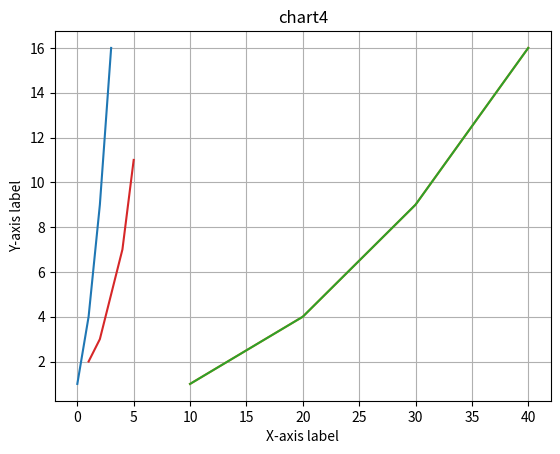

Reproduce this figure in Python.
'''
파이썬에서 시각화는 데이터 분석의 중요한 부분으로, 데이터를 그래프나 차트 형태로 표현하여 패턴이나 인사이트를 쉽게 파악할 수 있도록 돕습니다.
주요 시각화 라이브러리로는 Matplotlib, Seaborn, Pandas, Plotly, Bokeh 등이 있습니다. 각 라이브러리의 특징과 간단한 예제를 소개할게요.
'''


import matplotlib.pyplot as plt

plt.title("chart1")
plt.plot([1, 4, 9, 16])
plt.show()

'''
import matplotlib.pyplot as plt:

matplotlib 라이브러리의 pyplot 모듈을 plt라는 이름으로 가져옵니다. 이 모듈은 다양한 유형의 그래프를 그리는 데 사용됩니다.
plt.title("chart1"):

그래프의 제목을 "chart1"로 설정합니다. 그래프의 상단에 이 제목이 표시됩니다.
plt.plot([1, 4, 9, 16]):

주어진 데이터 포인트 [1, 4, 9, 16]를 사용하여 선 그래프를 그립니다. 이 값들은 y축의 값이고, x축의 값은 자동으로 인덱스(0, 1, 2, 3)로 설정됩니다. 즉, (0, 1), (1, 4), (2, 9), (3, 16)의 점이 연결되어 선 그래프가 그려집니다.
plt.show():

작성한 그래프를 화면에 표시합니다. 이 함수가 호출되어야 그래프가 실제로 렌더링됩니다.
이 코드를 실행하면 제목이 "chart1"인 선 그래프가 나타나고, y축 값에 따라 점들이 연결된 모습을 볼 수 있습니다.
'''

plt.title("chart2")
plt.plot([10, 20, 30, 40], [1, 4, 9, 16])
plt.show()

'''
plt.title("chart2"):

그래프의 제목을 "chart2"로 설정합니다. 이 제목은 그래프 상단에 표시됩니다.
plt.plot([10, 20, 30, 40], [1, 4, 9, 16]):

두 개의 리스트를 인자로 사용하여 선 그래프를 그립니다.
첫 번째 리스트 [10, 20, 30, 40]는 x축의 값입니다.
두 번째 리스트 [1, 4, 9, 16]는 y축의 값입니다.
즉, 점 (10, 1), (20, 4), (30, 9), (40, 16)을 연결하여 그래프를 그립니다.
plt.show():

작성한 그래프를 화면에 표시합니다. 이 함수가 호출되어야 그래프가 실제로 렌더링됩니다.
'''

plt.title('chart3')
plt.plot([10, 20, 30, 40], [1, 4, 9, 16])
plt.xlabel(" x-axios label")
plt.ylabel( 'y-axios label')
plt.show()

'''
plt.title('chart3'):

그래프의 제목을 "chart3"로 설정합니다. 이 제목은 그래프의 상단에 표시됩니다.
plt.plot([10, 20, 30, 40], [1, 4, 9, 16]):

두 개의 리스트를 사용하여 선 그래프를 그립니다.
첫 번째 리스트 [10, 20, 30, 40]는 x축의 값입니다.
두 번째 리스트 [1, 4, 9, 16]는 y축의 값입니다.
이로 인해 점 (10, 1), (20, 4), (30, 9), (40, 16)이 연결되어 그래프가 생성됩니다.
plt.xlabel(" x-axios label"):

x축의 레이블을 "x-axios label"로 설정합니다. 이 레이블은 x축의 하단에 표시되어, 해당 축의 의미를 설명합니다.
주의: "axios"는 오타로 보이며, "axis"가 맞는 표현입니다.
plt.ylabel('y-axios label'):

y축의 레이블을 "y-axios label"로 설정합니다. 이 레이블은 y축의 좌측에 표시되어, 해당 축의 의미를 설명합니다.
마찬가지로, "axios"는 "axis"로 수정해야 합니다.
plt.show():

작성한 그래프를 화면에 표시합니다. 이 함수가 호출되어야 그래프가 실제로 렌더링됩니다.
'''

# 데이터 생성
x = [1, 2, 3, 4, 5]
y = [2, 3, 5, 7, 11]

# 선 그래프 그리기
plt.title("chart4")
plt.plot(x, y )
plt.xlabel("X-axis label")
plt.ylabel("Y-axis label")
plt.grid()
plt.show()

'''
이 코드는 matplotlib 라이브러리를 사용하여 선 그래프를 그리고, x축과 y축의 레이블을 추가하며, 그리드(grid)를 표시하는 예제입니다. 각 줄의 기능은 다음과 같습니다:

plt.title("chart4"):

그래프의 제목을 "chart4"로 설정합니다. 이 제목은 그래프의 상단에 표시됩니다.
plt.plot(x, y):

x와 y라는 두 개의 리스트(또는 배열)를 사용하여 선 그래프를 그립니다.
x는 x축의 값, y는 y축의 값입니다. 이 두 변수는 사전에 정의되어 있어야 하며, 각 요소는 각각의 점을 나타냅니다.
plt.xlabel("X-axis label"):

x축의 레이블을 "X-axis label"로 설정합니다. 이 레이블은 x축의 하단에 표시되어, 해당 축의 의미를 설명합니다.
plt.ylabel("Y-axis label"):

y축의 레이블을 "Y-axis label"로 설정합니다. 이 레이블은 y축의 좌측에 표시되어, 해당 축의 의미를 설명합니다.
plt.grid():

그래프에 그리드를 추가합니다. 이 함수는 x축과 y축에 수평 및 수직 선을 추가하여 데이터 포인트를 쉽게 읽을 수 있도록 도와줍니다. 그리드는 데이터 시각화에 유용하며, 각 점의 위치를 더 명확하게 보여줍니다.
plt.show():

작성한 그래프를 화면에 표시합니다. 이 함수가 호출되어야 그래프가 실제로 렌더링됩니다.
이 코드를 실행하면 "chart4"라는 제목을 가진 선 그래프가 표시되며, x축과 y축 각각에 설정한 레이블이 나타납니다. 또한, 그리드가 추가되어 그래프를 더 쉽게 읽을 수 있습니다. x와 y 값이 어떻게 정의되어 있는지에 따라 그래프의 모양이 달라질 것입니다.

'''


